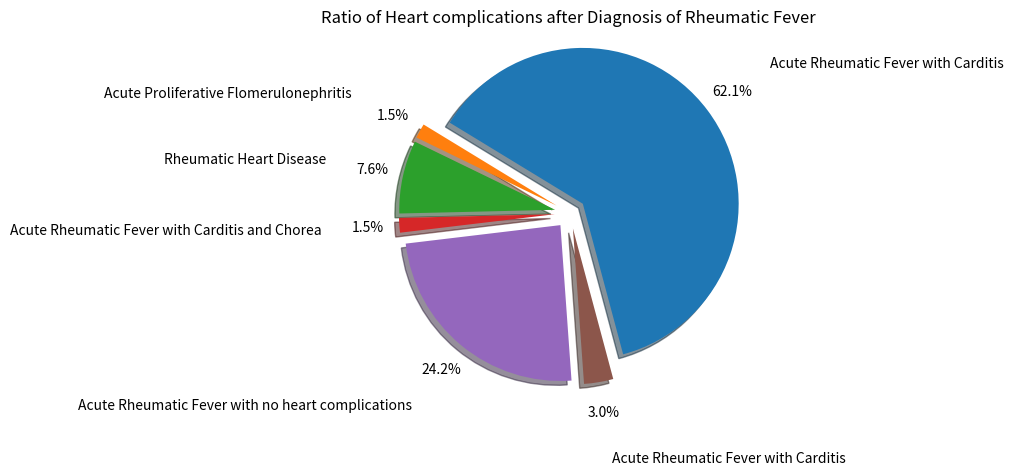

The script that saved this image:
#!/usr/bin/env python3
# -*- coding: utf-8 -*-
"""
Created on Wed Aug  7 12:28:22 2019

[redacted]
"""

import matplotlib.pyplot as plt

labels = ['Acute Rheumatic Fever with Carditis','Acute Proliferative Flomerulonephritis','Rheumatic Heart Disease', 'Acute Rheumatic Fever with Carditis and Chorea','Acute Rheumatic Fever with no heart complications', 'Acute Rheumatic Fever with Carditis']
sizes= [41,1,5,1,16,2] #percentage of each virus
explode = (0.1,0.1,0.1,0.1,0.1,0.1)

fig1,ax1 = plt.subplots()
ax1.pie(sizes, explode=explode, labels=labels, autopct= '%1.1f%%',
        pctdistance=1.2,shadow= True, labeldistance=1.5, startangle = 285)
ax1.axis('equal')
plt.title('Ratio of Heart complications after Diagnosis of Rheumatic Fever')